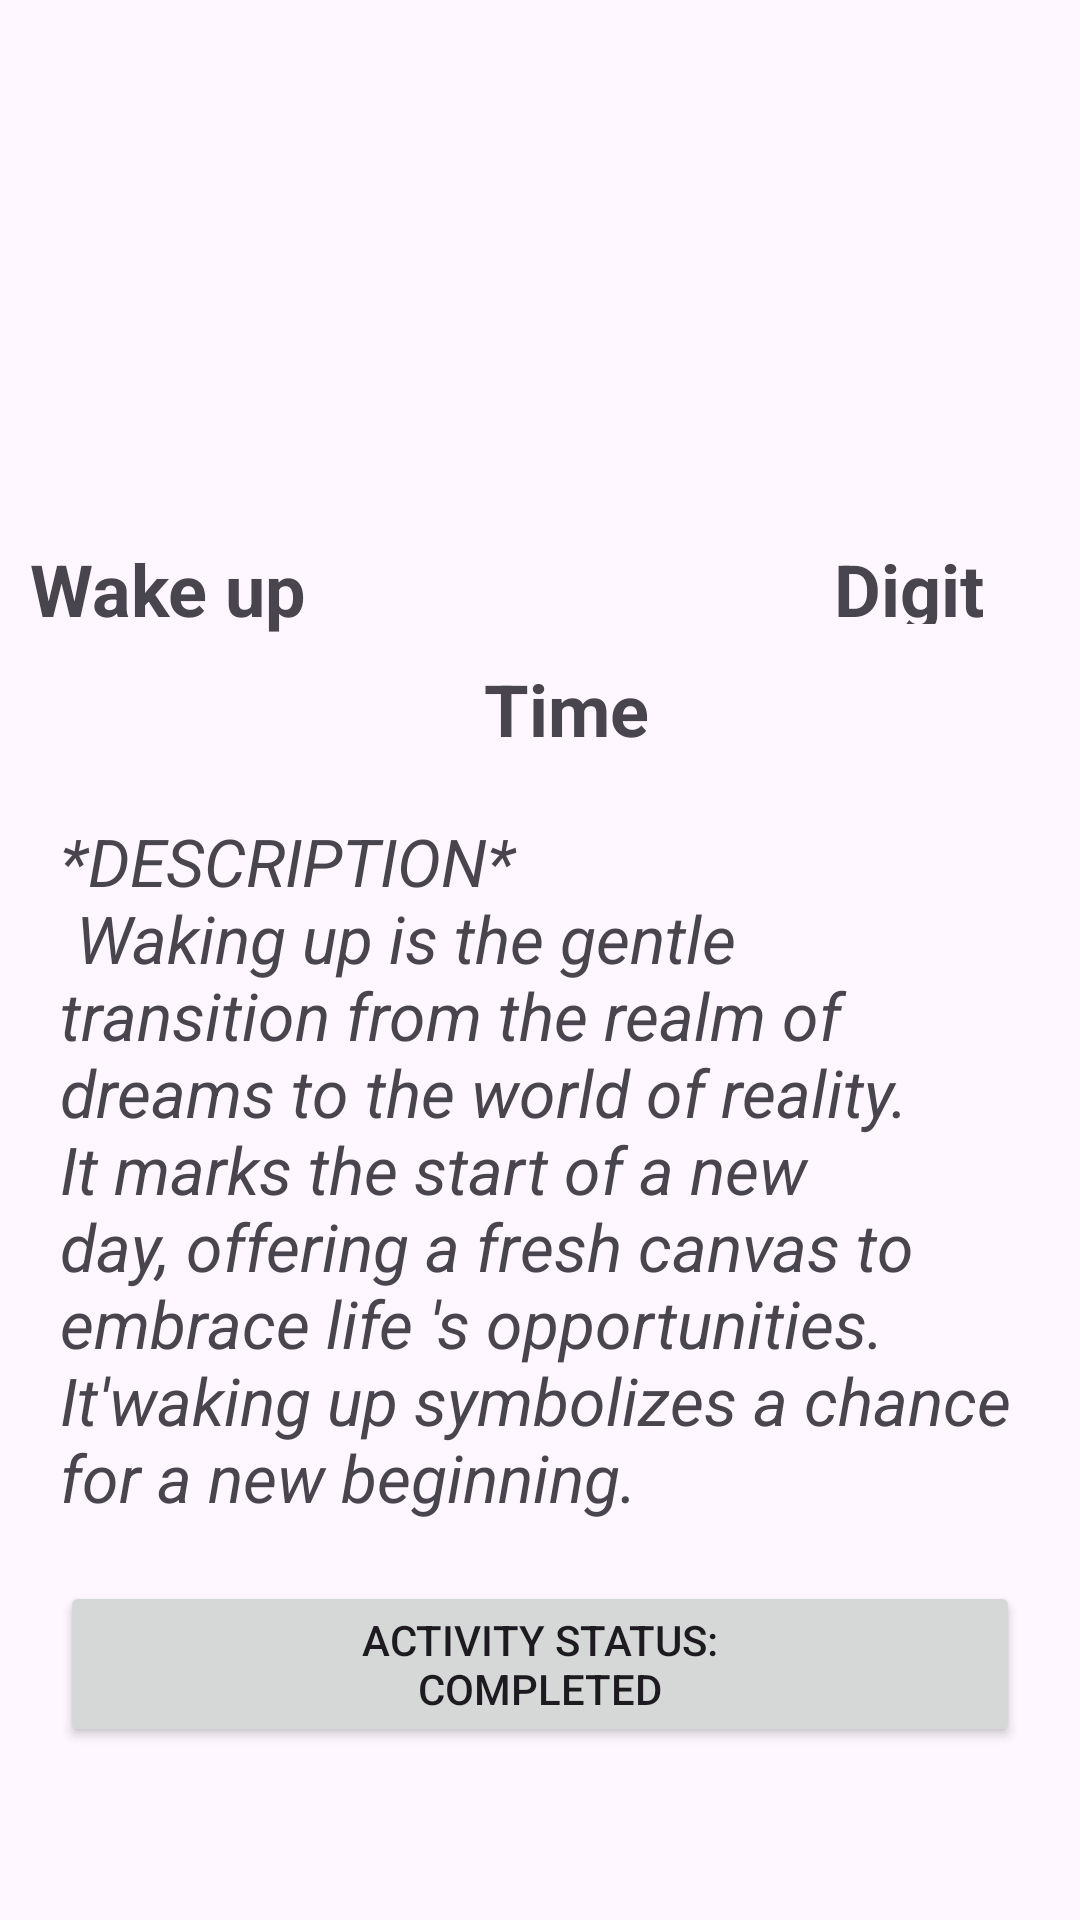

The Android layout XML behind this screen, and the referenced resources:
<!-- AndroidManifest.xml: application theme Theme.RecyclerViews -->
<!-- res/layout/activity_details.xml -->
<?xml version="1.0" encoding="utf-8"?>
<androidx.constraintlayout.widget.ConstraintLayout xmlns:android="http://schemas.android.com/apk/res/android"
    xmlns:app="http://schemas.android.com/apk/res-auto"
    xmlns:tools="http://schemas.android.com/tools"
    android:layout_width="match_parent"
    android:layout_height="match_parent"
    tools:context=".data.DetailsActivity">

    <ImageView
        android:id="@+id/DescriptionImage"
        android:layout_width="match_parent"
        android:layout_height="160dp"
        android:layout_margin="10dp"
        app:layout_constraintEnd_toEndOf="parent"
        app:layout_constraintStart_toStartOf="parent"
        app:layout_constraintTop_toTopOf="parent"
        app:srcCompat="@drawable/ancestors" />

    <TextView
        android:id="@+id/Activity"
        android:layout_width="wrap_content"
        android:layout_height="wrap_content"
        android:layout_margin="10dp"
        android:text="Wake up"
        android:textSize="24sp"
        android:textStyle="bold"
        app:layout_constraintStart_toStartOf="parent"
        app:layout_constraintTop_toBottomOf="@+id/DescriptionImage" />

    <TextView
        android:id="@+id/DigitTime"
        android:layout_width="72dp"
        android:layout_height="28dp"
        android:layout_margin="10dp"
        android:text="Digit"
        android:textSize="24sp"
        android:textStyle="bold"
        app:layout_constraintEnd_toEndOf="parent"
        app:layout_constraintTop_toBottomOf="@+id/DescriptionImage" />

    <TextView
        android:id="@+id/Time"
        android:layout_width="wrap_content"
        android:layout_height="wrap_content"
        android:layout_margin="50dp"
        android:text="Time"
        android:textSize="24sp"
        android:textStyle="bold"
        app:layout_constraintEnd_toStartOf="@+id/DigitTime"
        app:layout_constraintHorizontal_bias="0.439"
        app:layout_constraintStart_toEndOf="@+id/Activity"
        app:layout_constraintTop_toBottomOf="@+id/DescriptionImage" />

    <TextView
        android:id="@+id/Description"
        android:layout_width="match_parent"
        android:layout_height="wrap_content"
        android:layout_margin="20dp"
        android:text="@string/Description"
        android:textSize="22sp"
        android:textStyle="italic"
        app:layout_constraintEnd_toEndOf="parent"
        app:layout_constraintStart_toStartOf="parent"
        app:layout_constraintTop_toBottomOf="@+id/Time" />

    <Button
        android:id="@+id/Status"
        android:layout_width="match_parent"
        android:layout_height="wrap_content"
        android:layout_margin="20dp"
        android:text="@string/ActivityStatus"
        app:layout_constraintBottom_toBottomOf="parent"
        app:layout_constraintEnd_toEndOf="parent"
        app:layout_constraintHorizontal_bias="0.0"
        app:layout_constraintStart_toStartOf="parent"
        app:layout_constraintTop_toBottomOf="@+id/Description"
        app:layout_constraintVertical_bias="0.0" />

</androidx.constraintlayout.widget.ConstraintLayout>
<!-- resources referenced by this layout -->
<resources>
  <string name="ActivityStatus">Activity Status:\ncompleted</string>
  <string name="Description">*DESCRIPTION*\n Waking up is the gentle transition from the realm of dreams to the world of reality.
          \nIt marks the start of a new day, offering a fresh canvas to embrace life
          \'s opportunities. It\'waking up symbolizes a chance for a new beginning.</string>
  <style name="Theme.RecyclerViews" parent="Base.Theme.RecyclerViews" />
  <style name="Base.Theme.RecyclerViews" parent="Theme.Material3.DayNight.NoActionBar">
          
          
          <item name="colorPrimary">@color/Action_bar_color</item>
         
         
      </style>
  <color name="Action_bar_color">#6510C4</color>
</resources>
